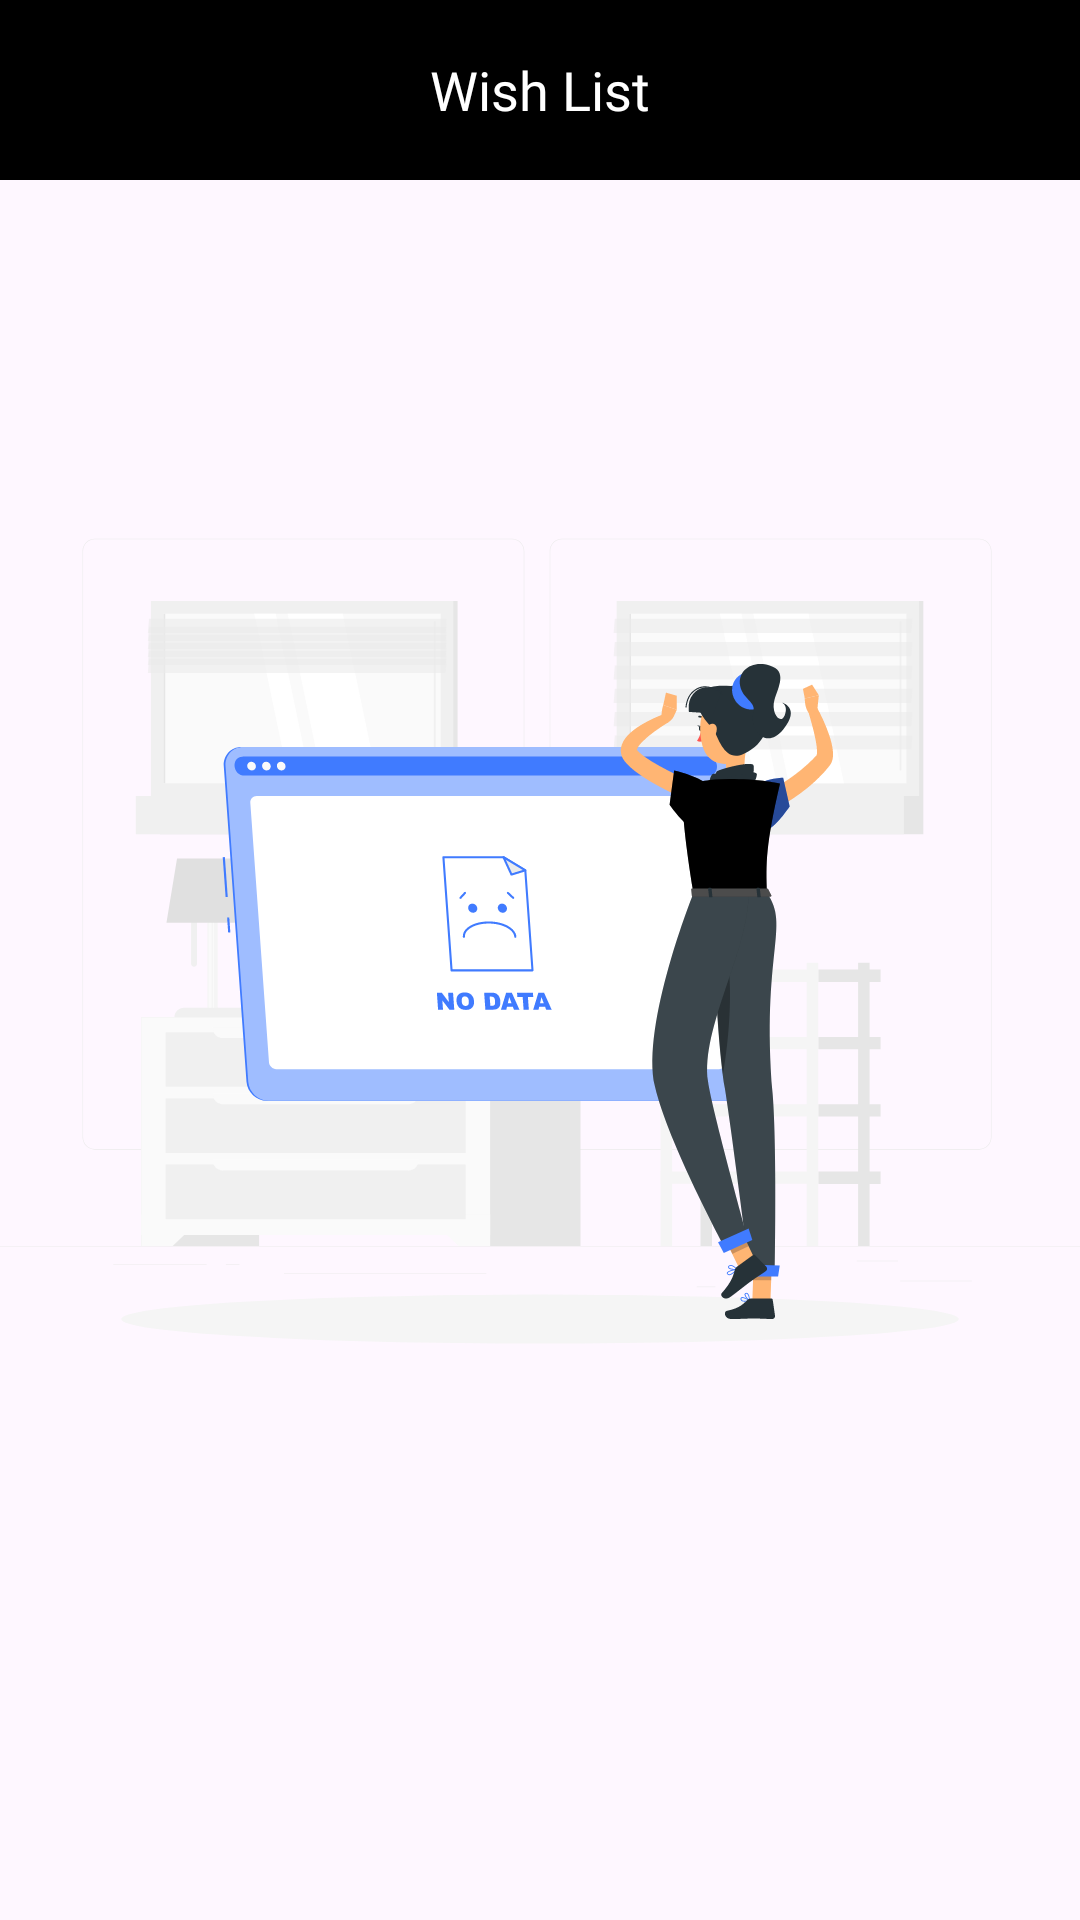

This screen was rendered from an Android layout file. Write that file and the resources it references.
<!-- AndroidManifest.xml: application theme Theme.NewsApiTest -->
<!-- res/layout/fragment_wishlist.xml -->
<?xml version="1.0" encoding="utf-8"?>
<RelativeLayout xmlns:android="http://schemas.android.com/apk/res/android"
    android:layout_width="match_parent"
    android:layout_height="match_parent"
    xmlns:tools="http://schemas.android.com/tools">

    <RelativeLayout
        android:id="@+id/layoutToolbar"
        android:layout_width="match_parent"
        android:layout_height="60dp"
        android:layout_marginBottom="10dp"
        android:background="@color/black">
        <TextView
            android:id="@+id/textView3"
            android:layout_centerInParent="true"
            android:layout_width="wrap_content"
            android:layout_height="wrap_content"
            android:textSize="18sp"
            android:textColor="@color/white"
            android:fontFamily="@font/poppins_medium"
            android:text="@string/WishList" />
    </RelativeLayout>


    <ImageView
        android:id="@+id/imageFailed"
        android:layout_width="wrap_content"
        android:layout_height="400dp"
        android:src="@drawable/ic_no_data"
        android:layout_centerInParent="true"
        tools:ignore="ContentDescription" />

</RelativeLayout>
<!-- resources referenced by this layout -->
<resources>
  <color name="black">#FF000000</color>
  <color name="white">#FFFFFFFF</color>
  <!-- drawable ic_no_data: vector/xml drawable (drawable, 29357 chars, omitted) -->
  <string name="WishList">Wish List</string>
  <style name="Theme.NewsApiTest" parent="Base.Theme.NewsApiTest" />
  <style name="Base.Theme.NewsApiTest" parent="Theme.Material3.DayNight.NoActionBar">
          
          
          <item name="android:statusBarColor">@color/black</item>
          <item name="android:windowActionBar">true</item>
      </style>
</resources>
